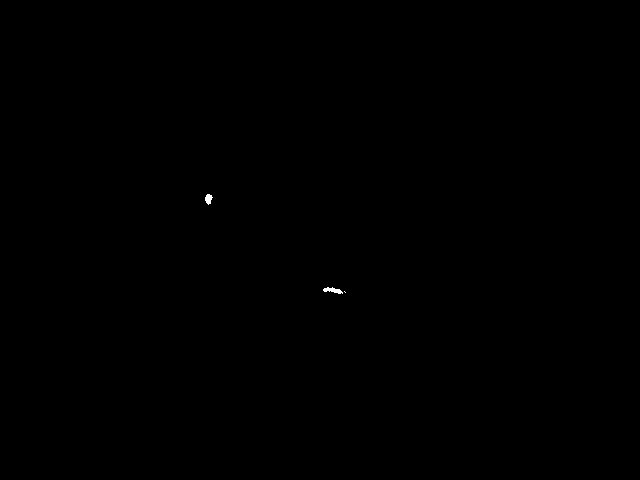

The file beside this chart, header and first rows:
, X, Y
1, 208.7, 199
2, 333, 290.5
3, 345, 292
